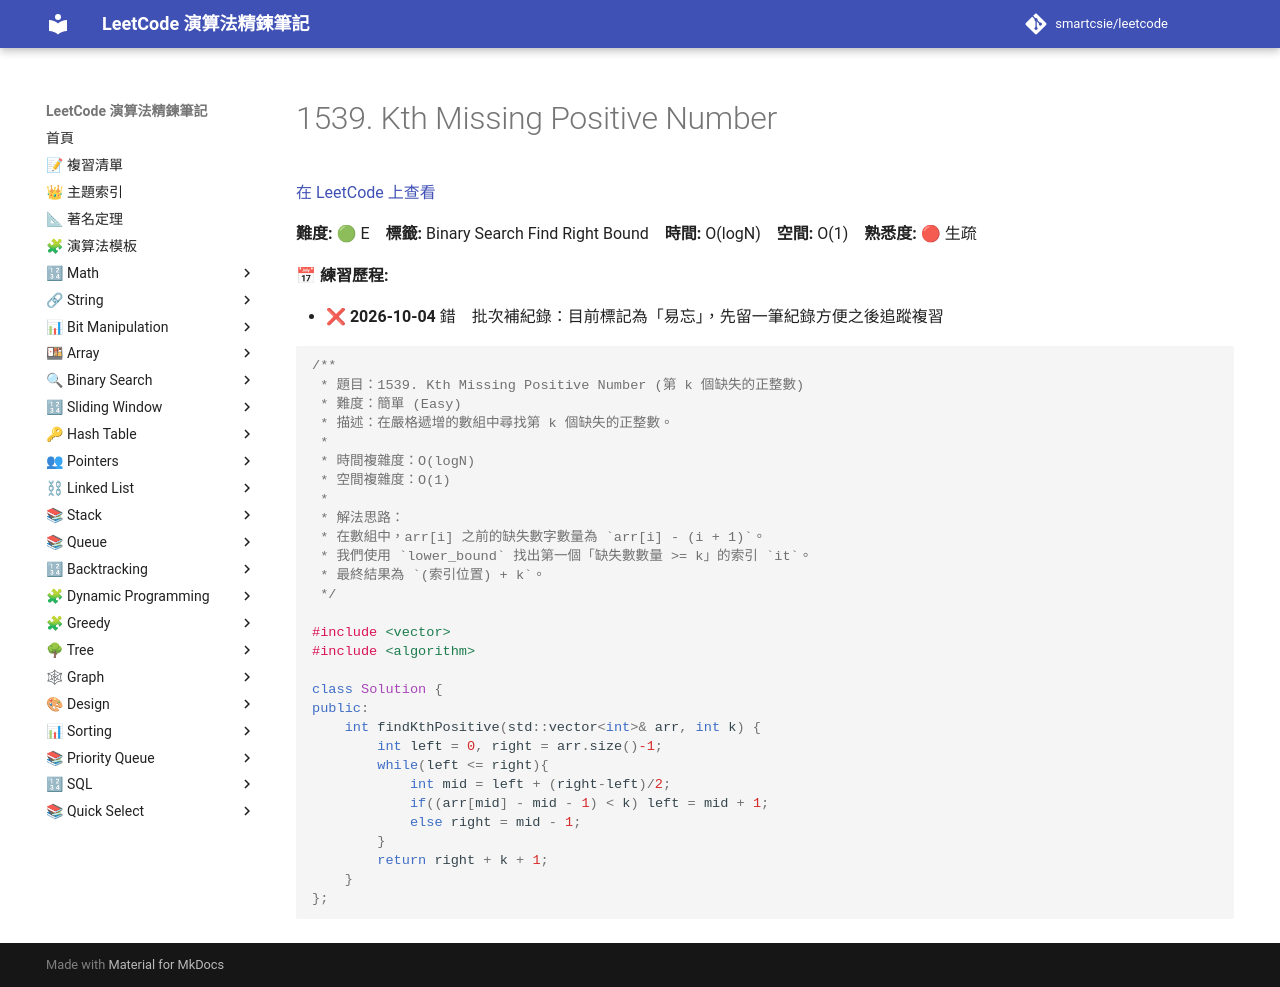

repository: smartcsie/leetcode · page: problems/1539/index.html · generator: mkdocs

# 1539. Kth Missing Positive Number

[在 LeetCode 上查看](https://leetcode.com/problems/kth-missing-positive-number)

**難度:** 🟢 E　**標籤:** Binary Search Find Right Bound　**時間:** O(logN)　**空間:** O(1)　**熟悉度:** 🔴 生疏

**📅 練習歷程:**

- ❌ **2026-10-04** 錯　批次補紀錄：目前標記為「易忘」，先留一筆紀錄方便之後追蹤複習

```cpp
/**
 * 題目：1539. Kth Missing Positive Number (第 k 個缺失的正整數)
 * 難度：簡單 (Easy)
 * 描述：在嚴格遞增的數組中尋找第 k 個缺失的正整數。
 *
 * 時間複雜度：O(logN)
 * 空間複雜度：O(1)
 *
 * 解法思路：
 * 在數組中，arr[i] 之前的缺失數字數量為 `arr[i] - (i + 1)`。
 * 我們使用 `lower_bound` 找出第一個「缺失數數量 >= k」的索引 `it`。
 * 最終結果為 `(索引位置) + k`。
 */

#include <vector>
#include <algorithm>

class Solution {
public:
    int findKthPositive(std::vector<int>& arr, int k) {
        int left = 0, right = arr.size()-1;
        while(left <= right){
            int mid = left + (right-left)/2;
            if((arr[mid] - mid - 1) < k) left = mid + 1;
            else right = mid - 1; 
        }
        return right + k + 1;
    }
};
```
